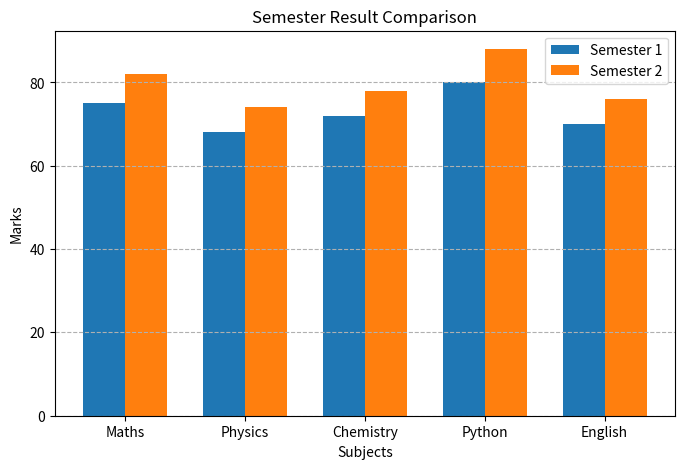

Here is the Python script that generated this plot:
"""7) Using "Customizing Matplotlib Visualizations" discussed in Numpy session4 notes plot graph to compare your at least 2 semester result
    """

import matplotlib.pyplot as plt
import numpy as np

# Subjects
subjects = ['Maths', 'Physics', 'Chemistry', 'Python', 'English']

# Semester Marks
sem1 = [75, 68, 72, 80, 70]
sem2 = [82, 74, 78, 88, 76]

x = np.arange(len(subjects))
width = 0.35

plt.figure(figsize=(8, 5))

plt.bar(x-width/2, sem1, width, label='Semester 1')
plt.bar(x+width/2, sem2, width, label='Semester 2')

plt.title("Semester Result Comparison")
plt.xlabel("Subjects")
plt.ylabel("Marks")
plt.xticks(x, subjects)
plt.legend()
plt.grid(axis='y', linestyle='--')

plt.show()
